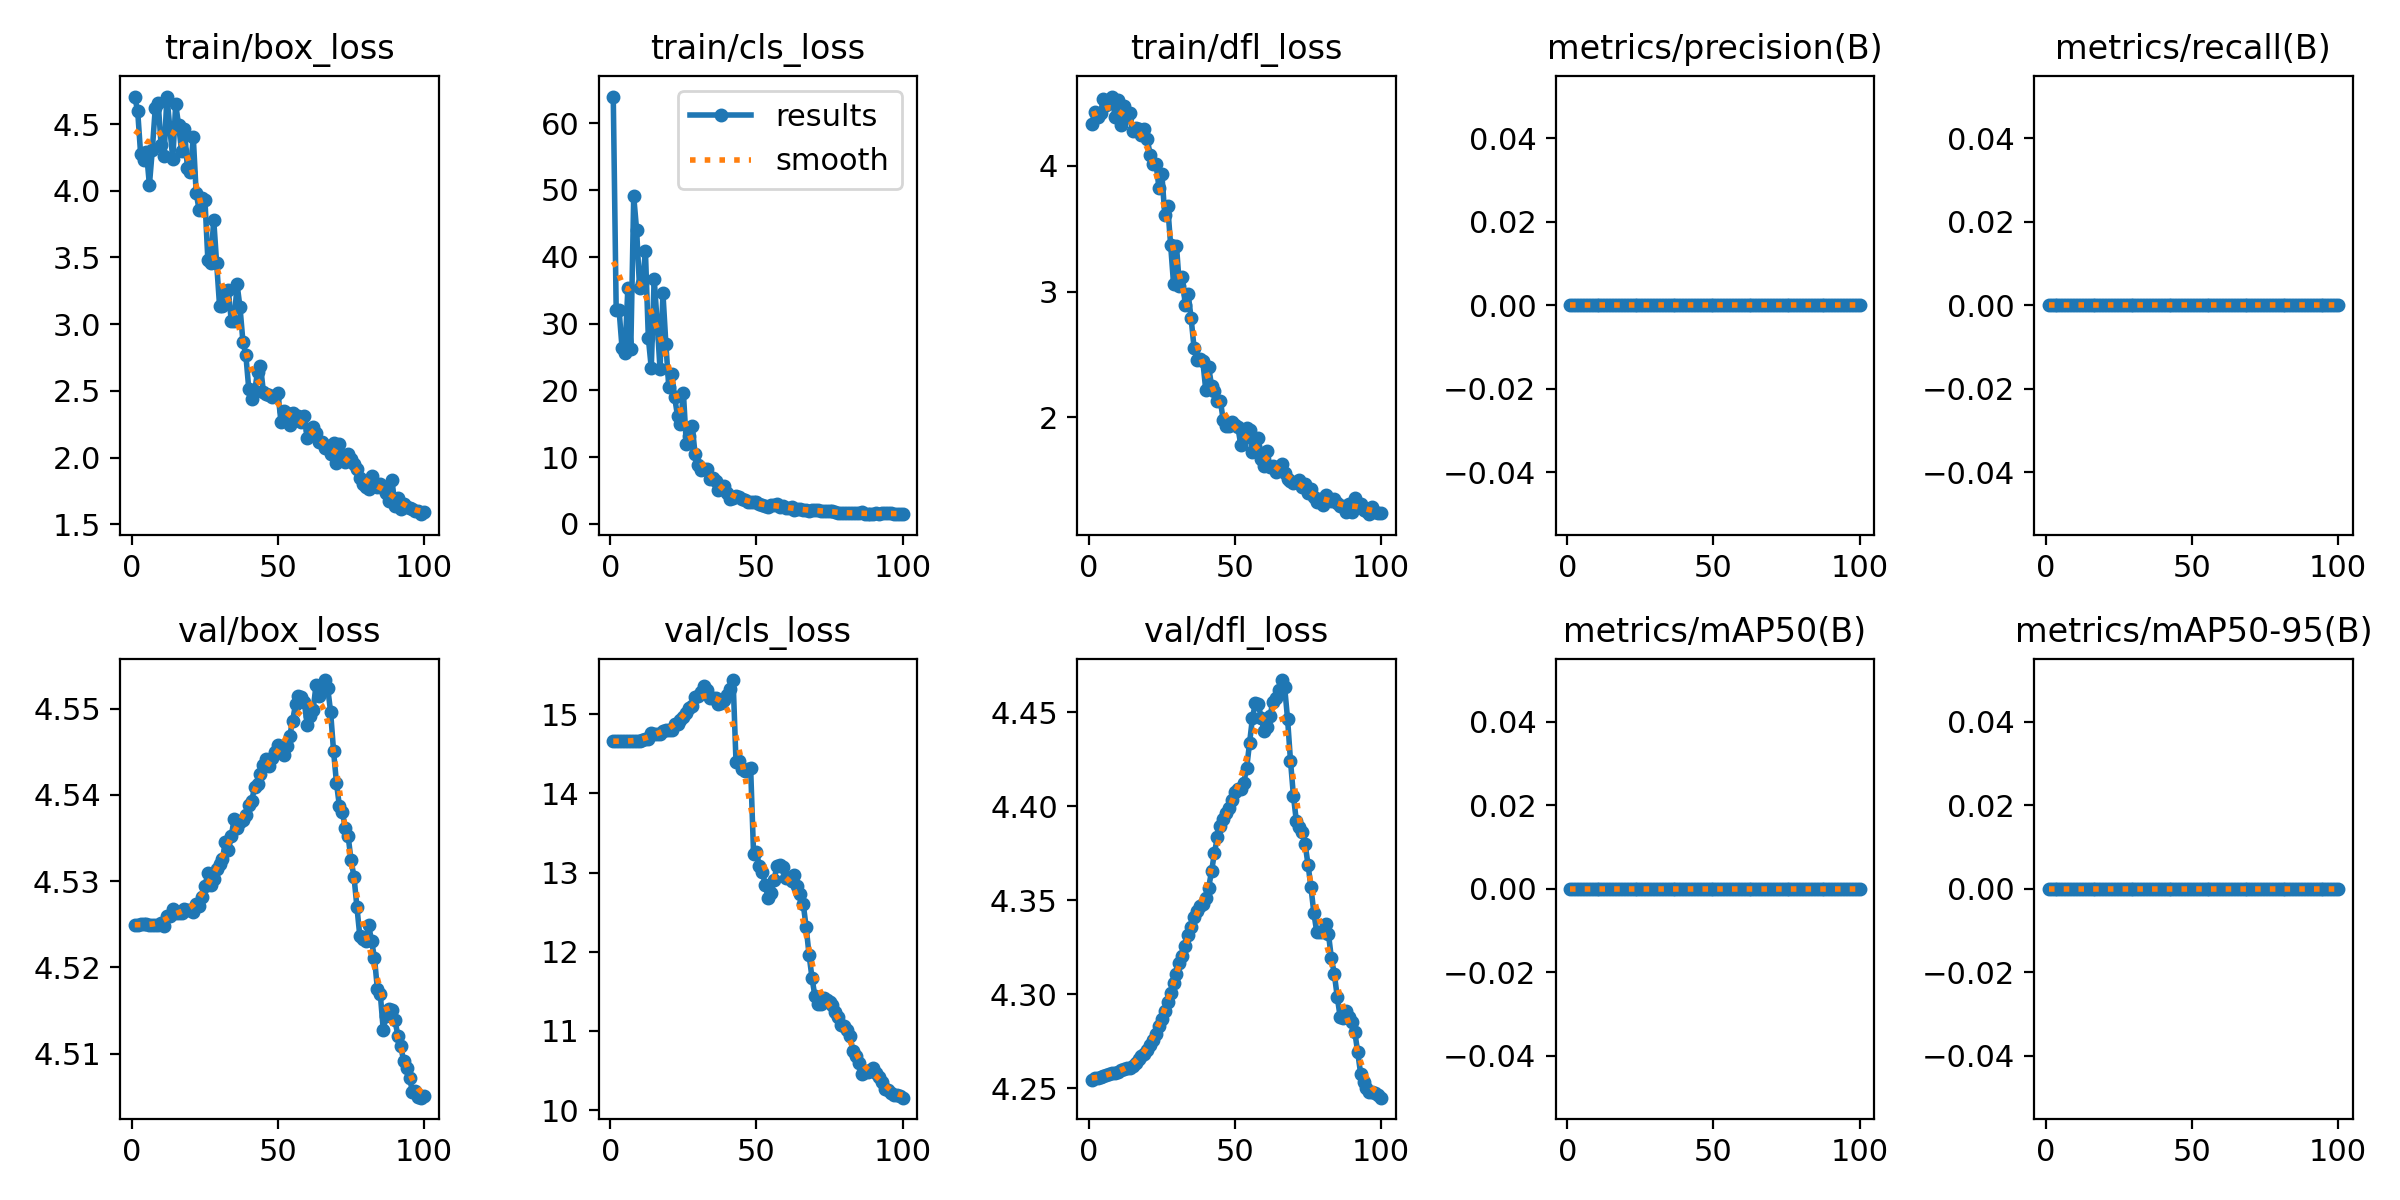

The file beside this chart, header and first rows:
epoch, train/box_loss, train/cls_loss, train/dfl_loss, metrics/precision(B), metrics/recall(B), metrics/mAP50(B), metrics/mAP50-95(B), val/box_loss, val/cls_loss, val/dfl_loss, lr/pg0, lr/pg1, lr/pg2
1, 4.704, 63.98, 4.332, 0, 0, 0, 0, 4.525, 14.66, 4.254, 0, 0, 0
2, 4.595, 32.03, 4.426, 0, 0, 0, 0, 4.525, 14.66, 4.255, 1.6505e-05, 1.6505e-05, 1.6505e-05
3, 4.274, 31.98, 4.39, 0, 0, 0, 0, 4.525, 14.66, 4.255, 3.2681e-05, 3.2681e-05, 3.2681e-05
4, 4.227, 26.36, 4.418, 0, 0, 0, 0, 4.525, 14.66, 4.256, 4.8528e-05, 4.8528e-05, 4.8528e-05
5, 4.292, 25.64, 4.529, 0, 0, 0, 0, 4.525, 14.66, 4.256, 6.4044e-05, 6.4044e-05, 6.4044e-05
6, 4.043, 35.33, 4.488, 0, 0, 0, 0, 4.525, 14.66, 4.257, 7.9232e-05, 7.9232e-05, 7.9232e-05
7, 4.309, 26.16, 4.499, 0, 0, 0, 0, 4.525, 14.66, 4.258, 9.409e-05, 9.409e-05, 9.409e-05
8, 4.619, 49.05, 4.552, 0, 0, 0, 0, 4.525, 14.66, 4.258, 0.0001086, 0.0001086, 0.0001086
9, 4.66, 43.94, 4.386, 0, 0, 0, 0, 4.525, 14.66, 4.258, 0.0001228, 0.0001228, 0.0001228
10, 4.346, 35.32, 4.526, 0, 0, 0, 0, 4.525, 14.66, 4.259, 0.0001367, 0.0001367, 0.0001367
11, 4.261, 36.03, 4.322, 0, 0, 0, 0, 4.525, 14.68, 4.26, 0.0001502, 0.0001502, 0.0001502
12, 4.707, 40.85, 4.473, 0, 0, 0, 0, 4.526, 14.69, 4.26, 0.0001634, 0.0001634, 0.0001634
13, 4.47, 27.86, 4.387, 0, 0, 0, 0, 4.526, 14.69, 4.261, 0.0001763, 0.0001763, 0.0001763
14, 4.238, 23.36, 4.419, 0, 0, 0, 0, 4.527, 14.76, 4.261, 0.0001889, 0.0001889, 0.0001889
15, 4.649, 36.71, 4.276, 0, 0, 0, 0, 4.526, 14.75, 4.262, 0.0002011, 0.0002011, 0.0002011
16, 4.491, 30.25, 4.302, 0, 0, 0, 0, 4.526, 14.75, 4.263, 0.000213, 0.000213, 0.000213
17, 4.3, 23.19, 4.293, 0, 0, 0, 0, 4.526, 14.75, 4.265, 0.0002246, 0.0002246, 0.0002246
18, 4.463, 34.5, 4.247, 0, 0, 0, 0, 4.527, 14.79, 4.267, 0.0002358, 0.0002358, 0.0002358
19, 4.171, 26.96, 4.292, 0, 0, 0, 0, 4.527, 14.79, 4.268, 0.0002467, 0.0002467, 0.0002467
20, 4.138, 20.45, 4.211, 0, 0, 0, 0, 4.527, 14.8, 4.27, 0.0002573, 0.0002573, 0.0002573
21, 4.406, 22.43, 4.09, 0, 0, 0, 0, 4.526, 14.8, 4.273, 0.0002675, 0.0002675, 0.0002675
22, 3.985, 18.99, 4.012, 0, 0, 0, 0, 4.527, 14.87, 4.276, 0.0002774, 0.0002774, 0.0002774
23, 3.858, 16.11, 4.016, 0, 0, 0, 0, 4.527, 14.88, 4.279, 0.000287, 0.000287, 0.000287
24, 3.949, 15.02, 3.826, 0, 0, 0, 0, 4.528, 14.93, 4.283, 0.0002963, 0.0002963, 0.0002963
25, 3.932, 19.6, 3.933, 0, 0, 0, 0, 4.529, 14.96, 4.287, 0.0003052, 0.0003052, 0.0003052
26, 3.482, 11.91, 3.609, 0, 0, 0, 0, 4.531, 15.02, 4.291, 0.0003138, 0.0003138, 0.0003138
27, 3.459, 13.1, 3.678, 0, 0, 0, 0, 4.53, 15.07, 4.296, 0.0003221, 0.0003221, 0.0003221
28, 3.783, 14.64, 3.37, 0, 0, 0, 0, 4.53, 15.1, 4.301, 0.00033, 0.00033, 0.00033
29, 3.458, 10.46, 3.06, 0, 0, 0, 0, 4.531, 15.22, 4.306, 0.0003376, 0.0003376, 0.0003376
30, 3.138, 8.863, 3.362, 0, 0, 0, 0, 4.532, 15.23, 4.311, 0.0003449, 0.0003449, 0.0003449
31, 3.136, 8.075, 3.044, 0, 0, 0, 0, 4.533, 15.28, 4.316, 0.0003519, 0.0003519, 0.0003519
32, 3.248, 8.211, 3.118, 0, 0, 0, 0, 4.535, 15.35, 4.321, 0.0003585, 0.0003585, 0.0003585
33, 3.255, 8.229, 2.89, 0, 0, 0, 0, 4.534, 15.3, 4.326, 0.0003648, 0.0003648, 0.0003648
34, 3.026, 6.735, 2.979, 0, 0, 0, 0, 4.535, 15.2, 4.332, 0.0003707, 0.0003707, 0.0003707
35, 3.02, 6.891, 2.789, 0, 0, 0, 0, 4.537, 15.21, 4.336, 0.0003764, 0.0003764, 0.0003764
36, 3.299, 6.466, 2.555, 0, 0, 0, 0, 4.536, 15.2, 4.341, 0.0003817, 0.0003817, 0.0003817
37, 3.126, 5.006, 2.46, 0, 0, 0, 0, 4.537, 15.12, 4.344, 0.0003866, 0.0003866, 0.0003866
38, 2.869, 5.365, 2.467, 0, 0, 0, 0, 4.537, 15.14, 4.347, 0.0003913, 0.0003913, 0.0003913
39, 2.768, 5.604, 2.448, 0, 0, 0, 0, 4.538, 15.18, 4.348, 0.0003956, 0.0003956, 0.0003956
40, 2.514, 4.591, 2.22, 0, 0, 0, 0, 4.539, 15.24, 4.351, 0.0003996, 0.0003996, 0.0003996
41, 2.44, 3.704, 2.402, 0, 0, 0, 0, 4.539, 15.32, 4.357, 0.0004033, 0.0004033, 0.0004033
42, 2.499, 3.82, 2.25, 0, 0, 0, 0, 4.541, 15.43, 4.365, 0.0004066, 0.0004066, 0.0004066
43, 2.64, 4.168, 2.208, 0, 0, 0, 0, 4.541, 14.39, 4.375, 0.0004096, 0.0004096, 0.0004096
44, 2.686, 4.022, 2.127, 0, 0, 0, 0, 4.542, 14.41, 4.383, 0.0004122, 0.0004122, 0.0004122
45, 2.495, 3.775, 2.134, 0, 0, 0, 0, 4.543, 14.3, 4.389, 0.0004146, 0.0004146, 0.0004146
46, 2.48, 3.523, 1.975, 0, 0, 0, 0, 4.544, 14.28, 4.393, 0.0004166, 0.0004166, 0.0004166
47, 2.467, 3.346, 1.927, 0, 0, 0, 0, 4.543, 14.31, 4.396, 0.0004183, 0.0004183, 0.0004183
48, 2.455, 3.212, 1.931, 0, 0, 0, 0, 4.544, 14.32, 4.399, 0.0004196, 0.0004196, 0.0004196
49, 2.463, 3.21, 1.966, 0, 0, 0, 0, 4.545, 13.24, 4.403, 0.0004206, 0.0004206, 0.0004206
50, 2.482, 3.235, 1.94, 0, 0, 0, 0, 4.546, 13.26, 4.407, 0.0004213, 0.0004213, 0.0004213
51, 2.269, 2.997, 1.921, 0, 0, 0, 0, 4.545, 13.08, 4.409, 0.0004217, 0.0004217, 0.0004217
52, 2.351, 2.873, 1.78, 0, 0, 0, 0, 4.545, 13.01, 4.409, 0.0004217, 0.0004217, 0.0004217
53, 2.333, 2.679, 1.833, 0, 0, 0, 0, 4.546, 12.85, 4.412, 0.0004214, 0.0004214, 0.0004214
54, 2.243, 2.575, 1.919, 0, 0, 0, 0, 4.547, 12.68, 4.42, 0.0004208, 0.0004208, 0.0004208
55, 2.334, 2.824, 1.896, 0, 0, 0, 0, 4.549, 12.74, 4.434, 0.0004198, 0.0004198, 0.0004198
56, 2.29, 2.814, 1.721, 0, 0, 0, 0, 4.551, 12.9, 4.447, 0.0004186, 0.0004186, 0.0004186
57, 2.31, 2.962, 1.763, 0, 0, 0, 0, 4.551, 13.09, 4.455, 0.000417, 0.000417, 0.000417
58, 2.267, 2.603, 1.837, 0, 0, 0, 0, 4.551, 13.09, 4.454, 0.000415, 0.000415, 0.000415
59, 2.314, 2.672, 1.672, 0, 0, 0, 0, 4.551, 13.07, 4.447, 0.0004127, 0.0004127, 0.0004127
60, 2.146, 2.352, 1.616, 0, 0, 0, 0, 4.548, 12.93, 4.44, 0.0004101, 0.0004101, 0.0004101
... 40 more rows
